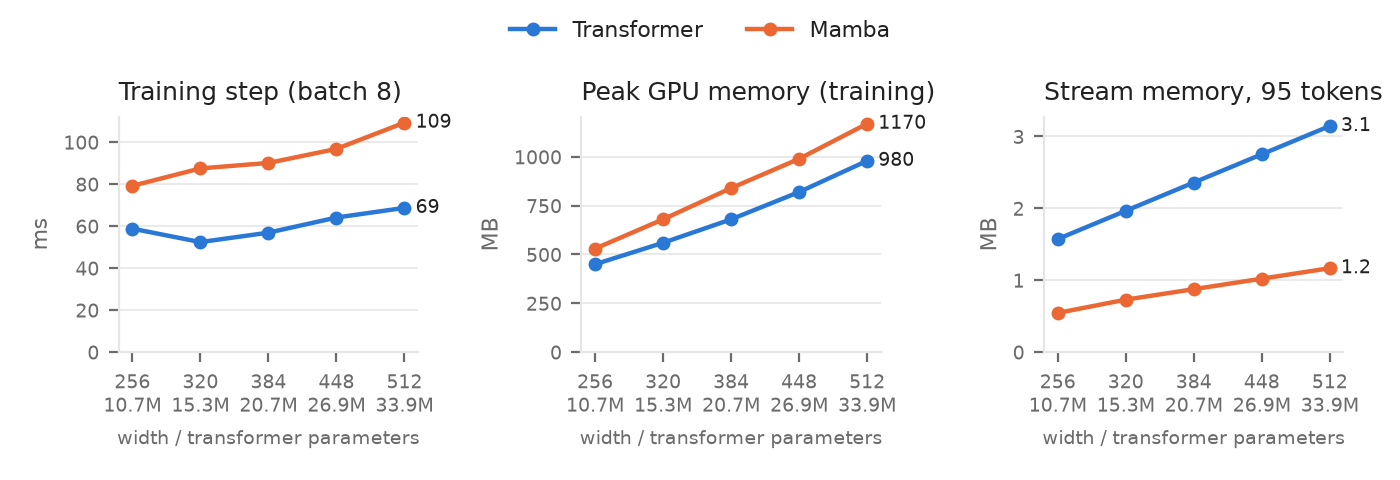

Source data for this figure (header and first rows):
width, backbone, parameters_m, step_ms, peak_gpu_mb, stream_mb_at_95
256, transformer, 10.67, 58.8, 450.0, 1.573
320, transformer, 15.30, 52.4, 560.0, 1.966
384, transformer, 20.72, 56.9, 680.0, 2.359
448, transformer, 26.92, 64.1, 820.0, 2.753
512, transformer, 33.91, 68.7, 980.0, 3.146
256, mamba, 10.47, 79.2, 530.0, 0.545
320, mamba, 15.55, 87.5, 680.0, 0.730
384, mamba, 20.97, 90.1, 840.0, 0.876
448, mamba, 27.15, 96.8, 990.0, 1.021
512, mamba, 34.10, 109.3, 1170, 1.167
